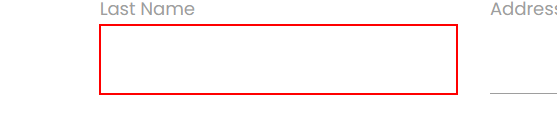
Task: Fill in the fields of a website with organized data that will be taken from an Excel file.
Workflow: Main

Step 1: type "[CurrentRow("FullName").ToString.Split(" "c)(1)]" into the text box

Step 2: Find Element 'LABEL' on the label 'Last Name' (no picture)

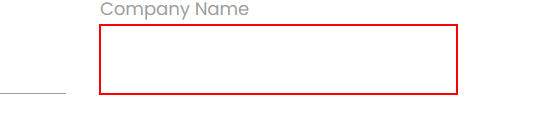
Step 3: type "[CurrentRow("CompanyName").ToString]" into the text box

Step 4: Find Element 'LABEL' on the label 'Company Name' (no picture)

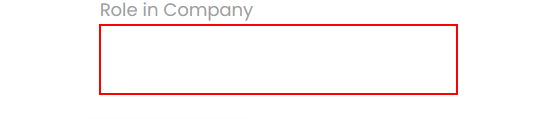
Step 5: type "[CurrentRow("RoleInCompany").ToString]" into the text box

Step 6: Find Element 'LABEL' on the label 'Role in Company' (no picture)

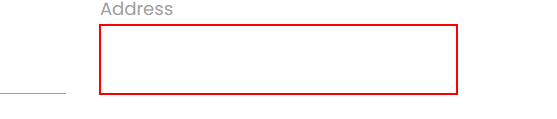
Step 7: type "[CurrentRow("Address").ToString]" into the text box

Step 8: Find Element 'LABEL' on the label 'Address' (no picture)

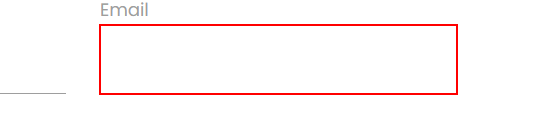
Step 9: type "[CurrentRow("Email").ToString]" into the text box

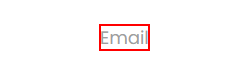
Step 10: Find Element 'LABEL' on the label 'Email'

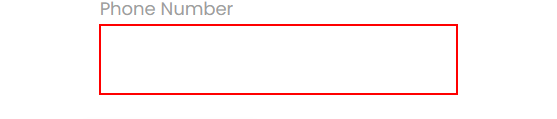
Step 11: type "[CurrentRow("PhoneNumber").ToString]" into the text box

Step 12: Find Element 'LABEL' on the label 'Phone Number' (no picture)

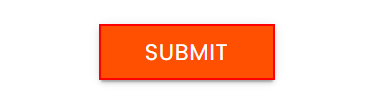
Step 13: click on the text box